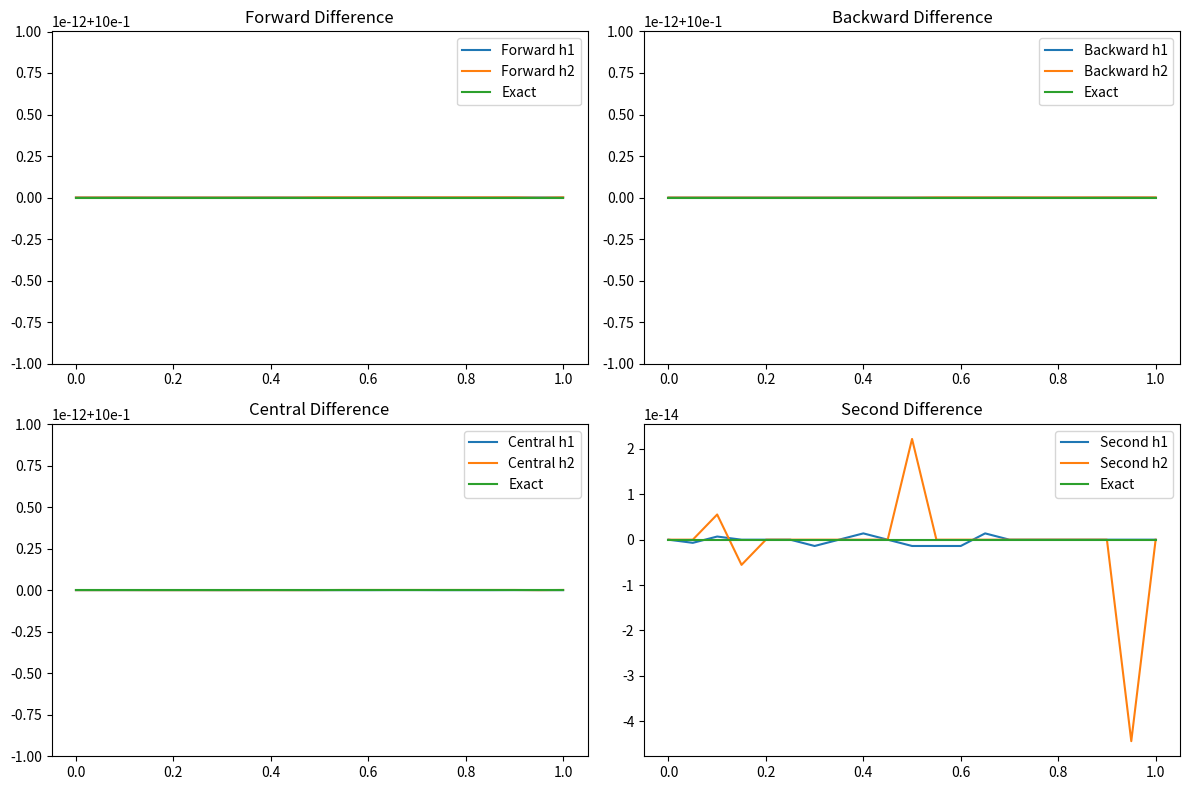

This figure's Python source:
import numpy as np
import matplotlib.pyplot as plt

# Определение функции и её производных
def y(x):
    return x

def y_prime(x):
    return 1

def y_double_prime(x):
    return 0

# Вычисление разностных производных
def forward_diff(y, x, h):
    return (y(x + h) - y(x)) / h

def backward_diff(y, x, h):
    return (y(x) - y(x - h)) / h

def central_diff(y, x, h):
    return (y(x + h) - y(x - h)) / (2 * h)

def second_diff(y, x, h):
    return (y(x + h) - 2 * y(x) + y(x - h)) / h**2

# Параметры
h1 = 0.2
h2 = 0.05
x_values = np.arange(0, 1 + h2, h2)

# Вычисление производных
forward_diff_h1 = [forward_diff(y, x, h1) for x in x_values]
backward_diff_h1 = [backward_diff(y, x, h1) for x in x_values]
central_diff_h1 = [central_diff(y, x, h1) for x in x_values]
second_diff_h1 = [second_diff(y, x, h1) for x in x_values]

forward_diff_h2 = [forward_diff(y, x, h2) for x in x_values]
backward_diff_h2 = [backward_diff(y, x, h2) for x in x_values]
central_diff_h2 = [central_diff(y, x, h2) for x in x_values]
second_diff_h2 = [second_diff(y, x, h2) for x in x_values]

# Точные значения производных
exact_prime = [y_prime(x) for x in x_values]
exact_double_prime = [y_double_prime(x) for x in x_values]

# Вывод значений в консоль
print("x values:", x_values)
print("Forward difference (h1):", forward_diff_h1)
print("Backward difference (h1):", backward_diff_h1)
print("Central difference (h1):", central_diff_h1)
print("Second difference (h1):", second_diff_h1)
print("Forward difference (h2):", forward_diff_h2)
print("Backward difference (h2):", backward_diff_h2)
print("Central difference (h2):", central_diff_h2)
print("Second difference (h2):", second_diff_h2)
print("Exact first derivative:", exact_prime)
print("Exact second derivative:", exact_double_prime)

# Визуализация
plt.figure(figsize=(12, 8))

plt.subplot(2, 2, 1)
plt.plot(x_values, forward_diff_h1, label='Forward h1')
plt.plot(x_values, forward_diff_h2, label='Forward h2')
plt.plot(x_values, exact_prime, label='Exact')
plt.title('Forward Difference')
plt.legend()

plt.subplot(2, 2, 2)
plt.plot(x_values, backward_diff_h1, label='Backward h1')
plt.plot(x_values, backward_diff_h2, label='Backward h2')
plt.plot(x_values, exact_prime, label='Exact')
plt.title('Backward Difference')
plt.legend()

plt.subplot(2, 2, 3)
plt.plot(x_values, central_diff_h1, label='Central h1')
plt.plot(x_values, central_diff_h2, label='Central h2')
plt.plot(x_values, exact_prime, label='Exact')
plt.title('Central Difference')
plt.legend()

plt.subplot(2, 2, 4)
plt.plot(x_values, second_diff_h1, label='Second h1')
plt.plot(x_values, second_diff_h2, label='Second h2')
plt.plot(x_values, exact_double_prime, label='Exact')
plt.title('Second Difference')
plt.legend()

plt.tight_layout()
plt.show()